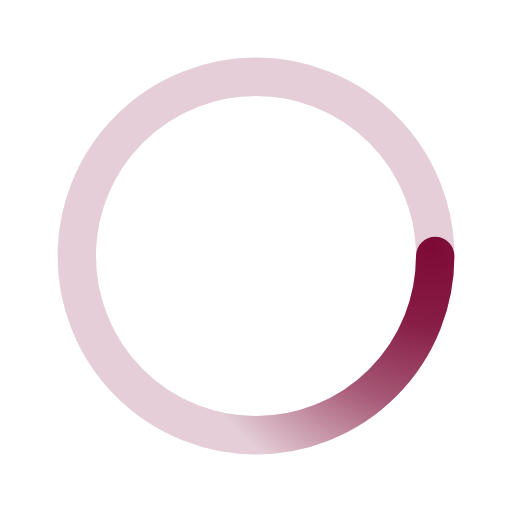
t = 0.00 s
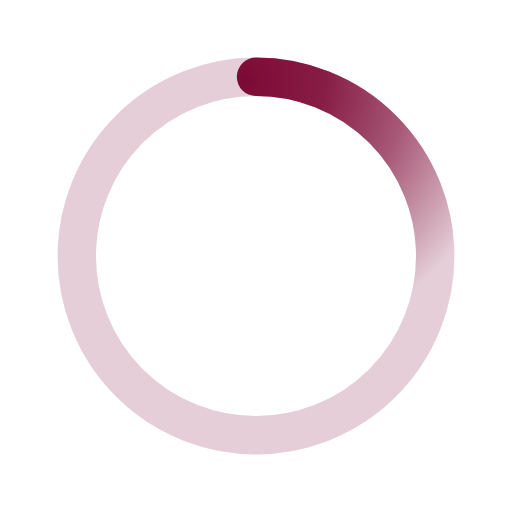
t = 0.50 s
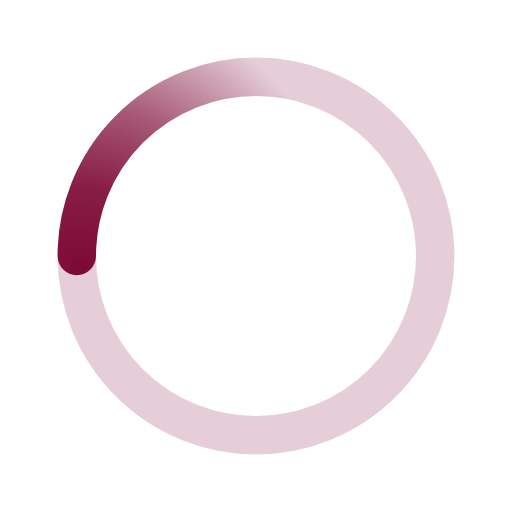
t = 1.00 s
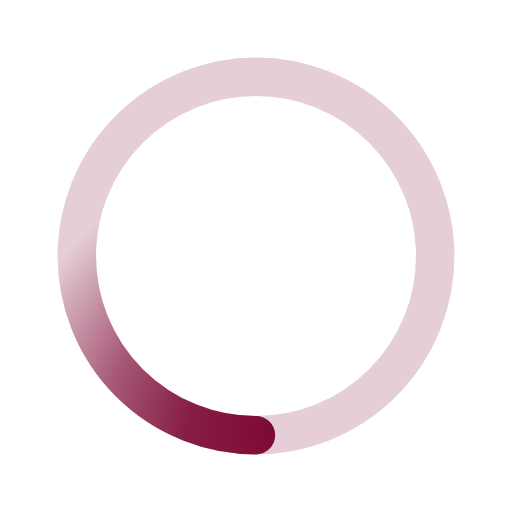
t = 1.50 s

The animated SVG that drew these frames (rendered in a browser with its animation timeline set to each time). Animation: 1 SMIL element (animateTransform=1); one cycle of 2.00 s, repeats indefinitely.

﻿<svg xmlns='http://www.w3.org/2000/svg' viewBox='0 0 200 200'><radialGradient id='a12' cx='.66' fx='.66' cy='.3125' fy='.3125' gradientTransform='scale(1.5)'><stop offset='0' stop-color='#7D0A35'></stop><stop offset='.3' stop-color='#7D0A35' stop-opacity='.9'></stop><stop offset='.6' stop-color='#7D0A35' stop-opacity='.6'></stop><stop offset='.8' stop-color='#7D0A35' stop-opacity='.3'></stop><stop offset='1' stop-color='#7D0A35' stop-opacity='0'></stop></radialGradient><circle transform-origin='center' fill='none' stroke='url(#a12)' stroke-width='15' stroke-linecap='round' stroke-dasharray='200 1000' stroke-dashoffset='0' cx='100' cy='100' r='70'><animateTransform type='rotate' attributeName='transform' calcMode='spline' dur='2' values='360;0' keyTimes='0;1' keySplines='0 0 1 1' repeatCount='indefinite'></animateTransform></circle><circle transform-origin='center' fill='none' opacity='.2' stroke='#7D0A35' stroke-width='15' stroke-linecap='round' cx='100' cy='100' r='70'></circle></svg>